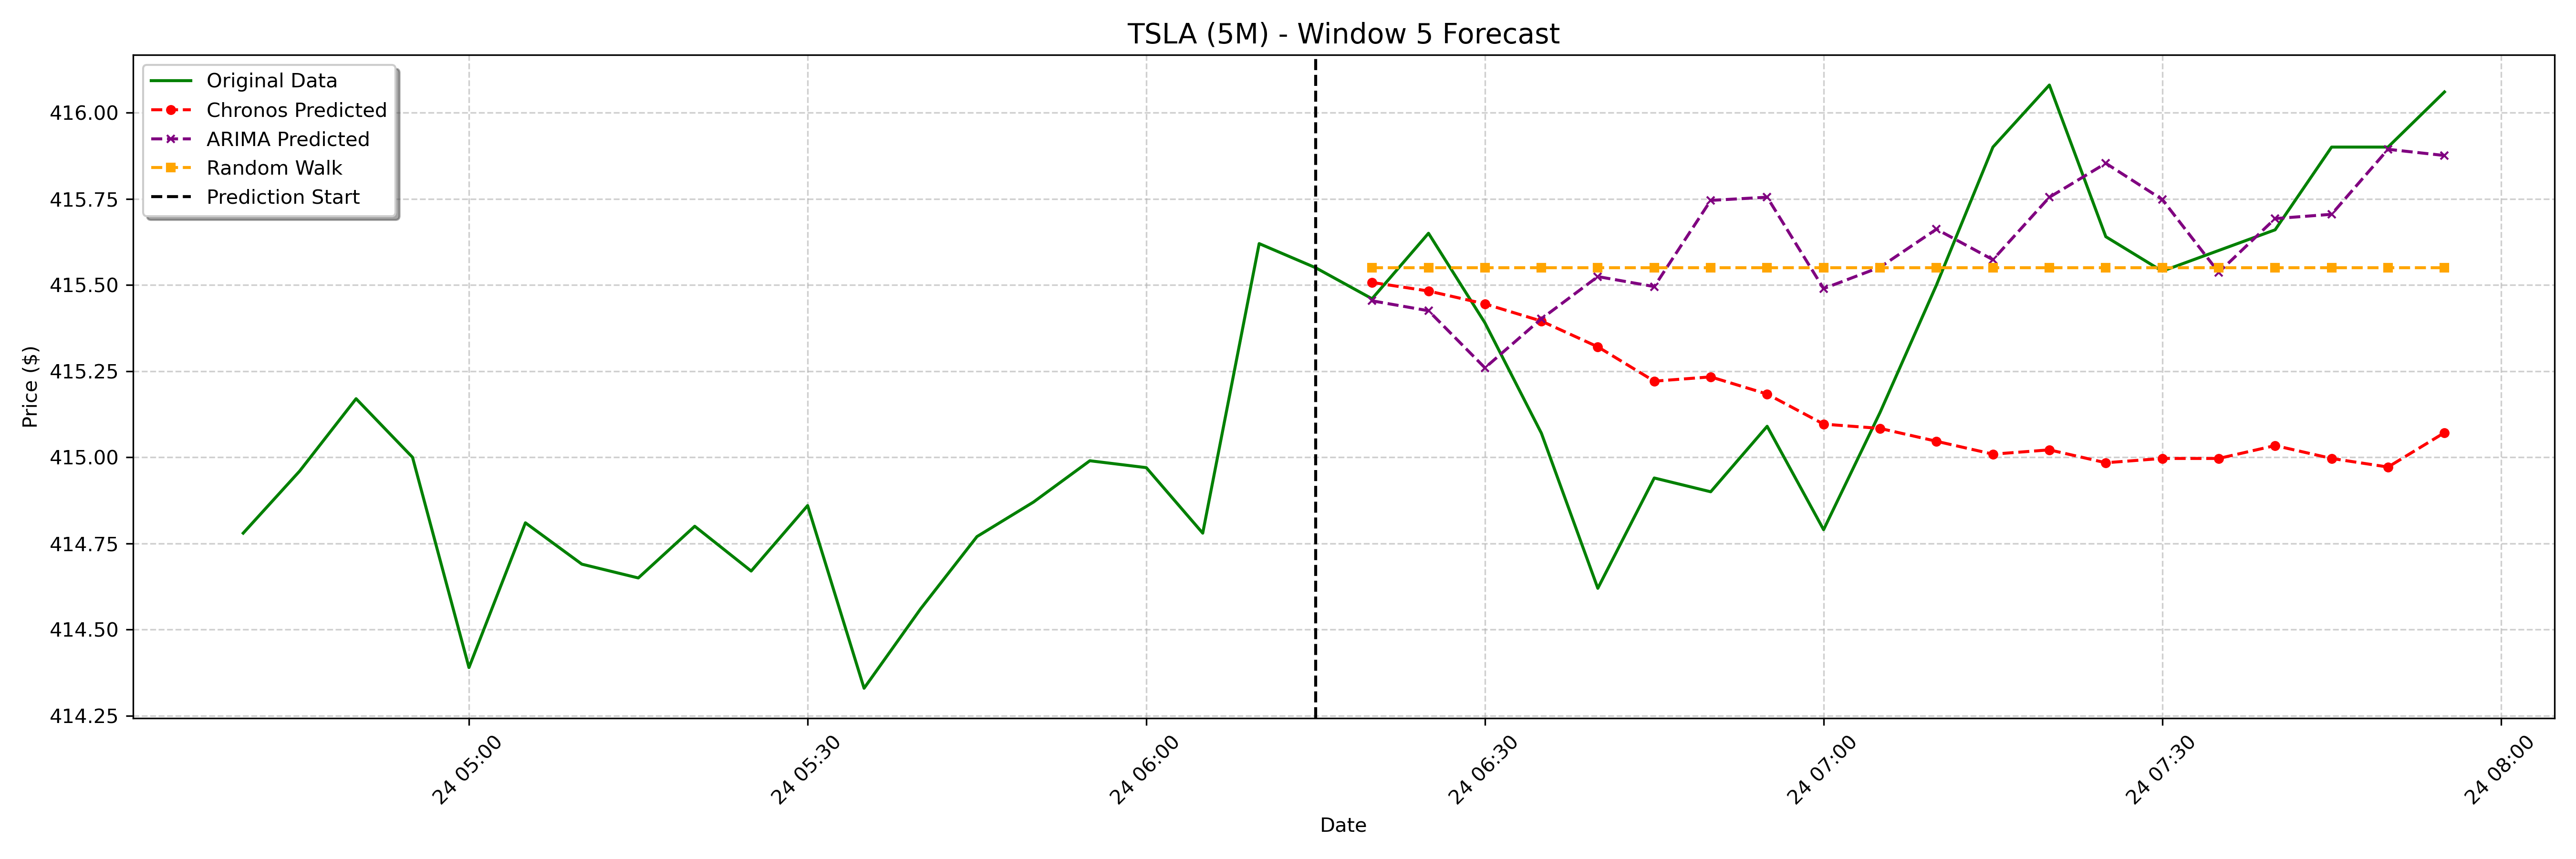

The data file committed next to this chart (first rows):
date, actual, chronos_forecast, arima_forecast, random_walk_forecast
2025-01-24 06:20:00-05:00, 415.5, 415.5, 415.5, 415.6
2025-01-24 06:25:00-05:00, 415.6, 415.5, 415.4, 415.6
2025-01-24 06:30:00-05:00, 415.4, 415.4, 415.3, 415.6
2025-01-24 06:35:00-05:00, 415.1, 415.4, 415.4, 415.6
2025-01-24 06:40:00-05:00, 414.6, 415.3, 415.5, 415.6
2025-01-24 06:45:00-05:00, 414.9, 415.2, 415.5, 415.6
2025-01-24 06:50:00-05:00, 414.9, 415.2, 415.7, 415.6
2025-01-24 06:55:00-05:00, 415.1, 415.2, 415.8, 415.6
2025-01-24 07:00:00-05:00, 414.8, 415.1, 415.5, 415.6
2025-01-24 07:05:00-05:00, 415.1, 415.1, 415.6, 415.6
2025-01-24 07:10:00-05:00, 415.5, 415, 415.7, 415.6
2025-01-24 07:15:00-05:00, 415.9, 415, 415.6, 415.6
2025-01-24 07:20:00-05:00, 416.1, 415, 415.8, 415.6
2025-01-24 07:25:00-05:00, 415.6, 415, 415.9, 415.6
2025-01-24 07:30:00-05:00, 415.5, 415, 415.7, 415.6
2025-01-24 07:35:00-05:00, 415.6, 415, 415.5, 415.6
2025-01-24 07:40:00-05:00, 415.7, 415, 415.7, 415.6
2025-01-24 07:45:00-05:00, 415.9, 415, 415.7, 415.6
2025-01-24 07:50:00-05:00, 415.9, 415, 415.9, 415.6
2025-01-24 07:55:00-05:00, 416.1, 415.1, 415.9, 415.6
